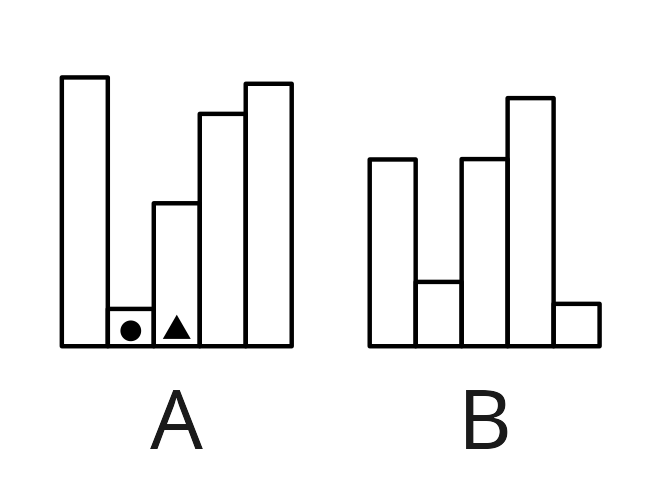

Values plotted in this chart, from the file beside it:
Order, Group, GroupOrder, Height, Identifier, IDchr
1, A, 1, 87.27, random, 
2, A, 2, 12.12, v1, ▲
3, A, 3, 46.42, v2, ●
4, A, 4, 75.44, random, 
5, A, 5, 85.21, random, 
6, B, 1, 60.64, random, 
7, B, 2, 20.89, random, 
8, B, 3, 60.76, random, 
9, B, 4, 80.56, random, 
10, B, 5, 13.76, random, 
